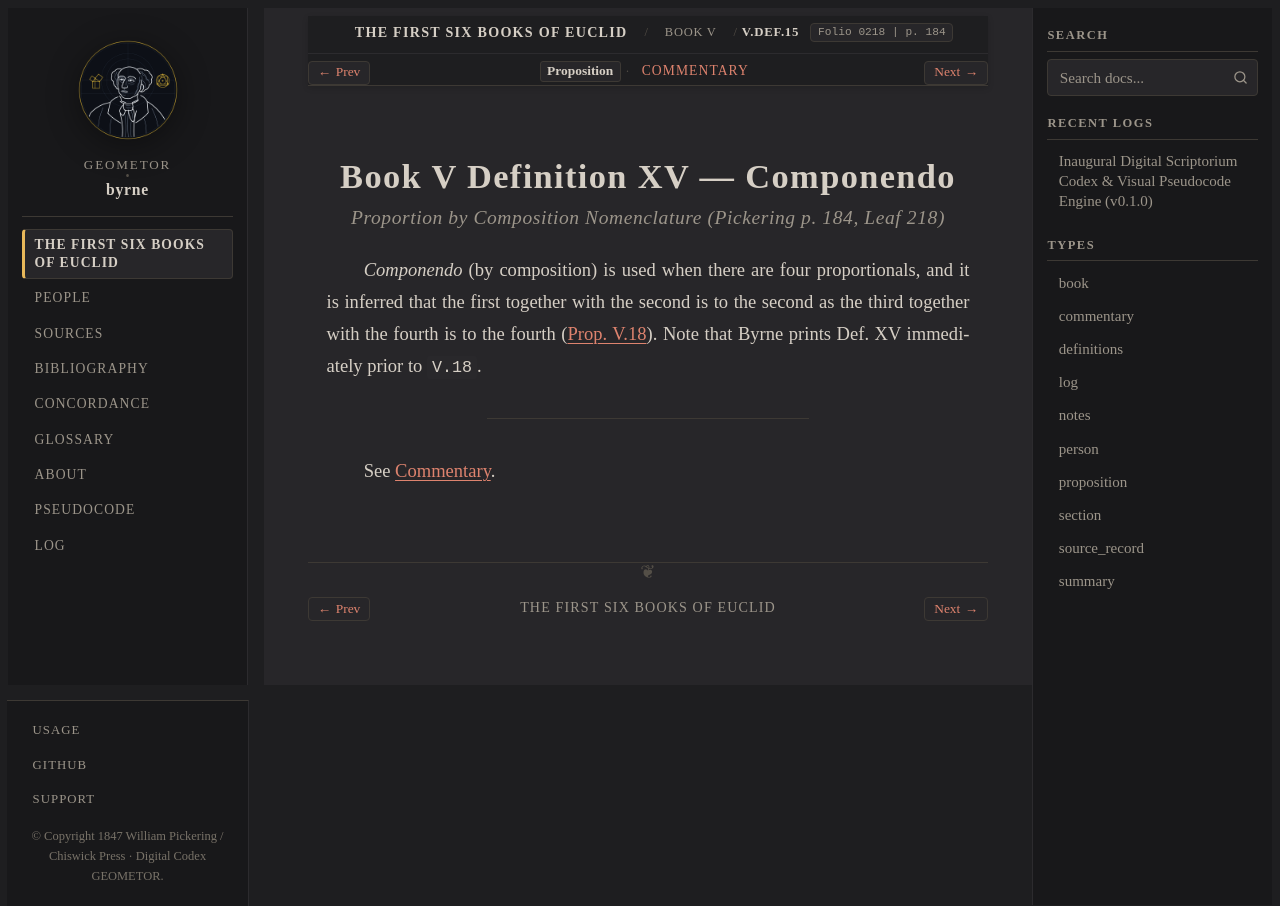

repository: geometor/byrne · page: coloured_euclid/book-v/def-15/index.html · generator: sphinx

:canonical_id: V.def.15
:book: V
:order: 29
:type: definitions
:title: Book V Definition XV — Componendo
:folio: 0218
:page: 184

.. _byrne-v-def-15:

.. folio:: 0218
   :page: 184

Book V Definition XV — Componendo
=================================

.. rubric:: Proportion by Composition Nomenclature (*Pickering p. 184, Leaf 218*)

*Componendo* (by composition) is used when there are four proportionals, and it is inferred that the first together with the second is to the second as the third together with the fourth is to the fourth (:ref:`Prop. V.18 <byrne-v-18>`). Note that Byrne prints Def. XV immediately prior to ``V.18``.

----

See :ref:`Commentary <byrne-v-def-15-commentary>`.

.. toctree::
   :hidden:

   commentary
